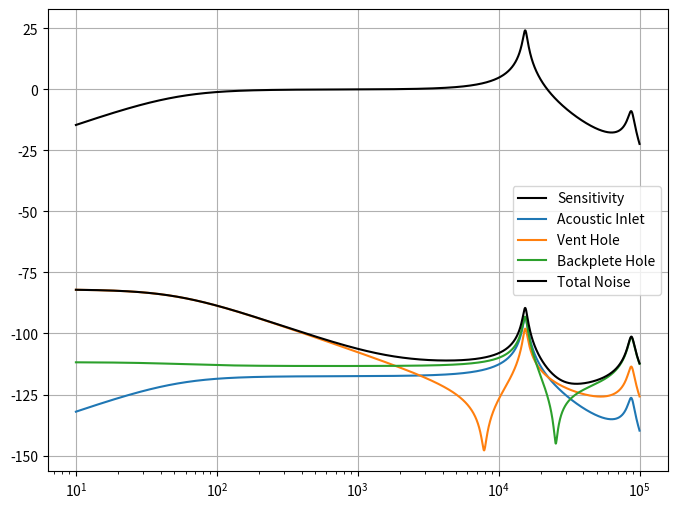

Reproduce this figure in Python.
'''
by J.Y.Zhang
用于进行常用的声学计算
（1）声速、空气体积模量等常用参数的计算和调用
（2）低衰和谐振特性的计算
（3）非线性失真计算
（4）等效电路的基尔霍夫方法求解
'''

import numpy as np
import matplotlib.pyplot as plt

# 物理常数
PI = np.pi  # 圆周率
KB = 1.38064853e-23  # 玻尔兹曼常数 KB
NA = 6.022140857e23   # 阿弗加德罗常数 NA
Ru = KB * NA  # 气体常数 R

# 物理条件
p0 = 101325  # 大气压强，单位 Pa
T0 = 293.15  # 绝对温度，单位 K

# 空气的热力学参数
GAMMA = 1.4  # 空气绝热指数 or 比热比
M0 = 0.0289652  # 空气摩尔质量，单位 kg/mol
Cvm = Ru / (GAMMA - 1) / M0  # 空气的定容比热
Cpm = GAMMA * Cvm  # 空气的定压比热

# 与温度和压强有关的空气参数
rho0 = p0 * M0 / Ru / T0 # 特定温度和气压下的空气密度
k0 = -0.00039333 + 0.00010184*T0 - 4.8574E-8*T0**2 + 1.5207E-11*T0**3  # 空气热导率
KAPPA = k0 / rho0 / Cpm  # 特定温度下空气的热扩散率
ETA = 2.791e-7 * T0 ** 0.7355  # 特定温度下空气的运动粘滞系数
NIU = ETA / rho0  # 特定温度下空气的动力粘滞系数
K0 = GAMMA * p0  # 特定气压下空气的绝热体积模量，单位 Pa
c0 = np.sqrt(GAMMA * Ru * T0 / M0)  # 特定温度下空气中的声速
Z0 = rho0 * c0  # 空气的特性阻抗

def print_air_para(): # 输出物理参数
    print('-'*20)
    print('计算条件:')
    print(f'温度：{T0} K')
    print(f'气压：{p0} Pa；')
    print(f'空气密度：{rho0:.3f} kg/m3')
    print(f'空气热导率：{k0:.3g} W/(m K)')
    print(f'空气运动粘滞系数：{ETA:.3g} Pa s')
    print(f'空气声速：{c0:.1f} m/s')
    print(f'空气特性阻抗：{Z0:.1f} N s/m3')
    print('-'*20)

# 常用声学公式
def dB(x): return 20*np.log10(x)  # 计算dB值
def dBsum(x, coh=False):  # dB信号的叠加
    if coh==True:  # 相干信号的叠加
        return 20*np.log10(np.sum(10**(x/20)))
    else:  # 非相干信号的叠加
        return 10*np.log10(np.sum(10**(x/10)))
def SPL(p): return dB(p/20e-6)  # 有声压级（Pa）计算声压级（dB）
def parallel(R1,R2): return R1*R2/(R1+R2) 
def omg(f): return 2 * PI * f  # 计算圆频率（Hz）
def beta(f): return np.sqrt(NIU/omg(f))  # 计算某个频率声音的边界层厚度
def A_ro(f, f_ro): return 1/np.sqrt(1+(f_ro/f)**2)  # 低衰频率为f_ro，频率f时的低衰值
def f0(C, M): return 1/2/PI/np.sqrt(C*M)   # 由顺性和惯性计算系统固有频率
def Qm(C, M, R): return np.sqrt(M/C)/R  # 计算振动系统的品质因数
def fr(C, M, R): return f0(C, M) * np.sqrt(1-1/2/Qm(C,M,R)**2)   # 计算谐振频率
def Ar(C, M, R): return 2*Qm(C,M,R)**2/np.sqrt(4*Qm(C,M,R)**2-1)  # 计算谐振峰高度
def A_hr(z, Qm): return Qm/np.sqrt(z**2+(z**2-1)**2*Qm**2)  # 由频率比和品质因数，计算幅频谐响应
def JN(R): return np.sqrt(4*KB*T0*R)  # 计算阻值下的 J-N 噪声密度

'''
A 计权计算
参考 GB/T 3785.1-2010 / IEC 61672-1:2002
'''
def A_weight(f):
    D = np.sqrt(1/2)
    fr = 10**3   # 中心参考频率，该频率处计权值为0
    fL = 10**1.5   # C计权的低频截止频率
    fH = 10**3.9   # C计权的高频截止频率
    fA = 10**2.45  # A计权耦合高通滤波器截止频率
    
    c = fL**2*fH**2  # 公式12
    b = 1/(1-D) * (fr**2 + c/fr**2 - D*(fL**2+fH**2))  # 公式11
    
    f1 = np.sqrt((-b-np.sqrt(b**2-4*c))/2)
    f2 = (3-np.sqrt(5))/2*fA
    f3 = (3+np.sqrt(5))/2*fA
    f4 = np.sqrt((-b+np.sqrt(b**2-4*c))/2)
    
    def CW(f): return dB(f4**2*f**2/(f**2+f1**2)/(f**2+f4**2))   # 公式6
    def AW(f): return CW(f) + dB(f**2/np.sqrt((f**2+f2**2)*(f**2+f3**2)))   # 公式7
    
    return AW(f)-AW(fr)

'''
非线性失真处理
'''
def RMS(x): return np.sqrt(np.sum(x**2)/len(x))   # 计算RMS值
def DC(x): return np.sum(x)/len(x)  # 计算直流分量
def Af(x):  # 计算基频分量
    T = len(x)
    t = np.linspace(0, 1, T, endpoint=False)
    a = np.sum(x*np.cos(2*PI*t))*2/T
    b = np.sum(x*np.sin(2*PI*t))*2/T
    return np.sqrt(a**2 + b**2)
# 计算x的总谐波失真，x为一个完整周期内的等时间间隔离散信号
def THD(x): return np.sqrt(2*RMS(x)**2-2*DC(x)**2-Af(x)**2)/Af(x)

# 对周期为T的时域数列进行重新插值采样，转化成一个完整周期内的等时间间隔离散信号
def interp(x, y, T): 
    for i in range(len(x)):
        x[i] = x[i] - np.floor(x[i]/T)*T  # 时间戳平移到一个周期内
    indices = sorted(range(len(x)), key=lambda i: x[i]) # 建立排序索引
    x, y = [x[i] for i in indices], [y[i] for i in indices] # 根据排序后的索引重新排列 x 和 y
    # 在序列末尾补尾值
    x.append(T)
    y.append(y[0])
    # 进行插值处理
    x1 = np.linspace(0, T, 100, endpoint=False)
    y1 = np.interp(x1, x, y)
    return y1

'''
麦克风频响及噪声特性求解 V1.0
'''
class AC:  # 定义阻抗类
    # 初始化阻抗类，参数R（声阻）、M（声质量）、C（声顺）
    def __init__(self, R=0, M=0, C=None):
        self.R, self.M, self.C = R, M, C
        self.K = None
        
    # 计算特定频率f时的声学阻抗
    def Z(self, f):
        if self.C==None: self.K = 0
        else: self.K = 1/self.C
        return complex(self.R, omg(f)*self.M - self.K/omg(f))

class MIC:  # 麦克风参数类
    # 麦克风初始化，振膜SD / 进声孔AH / 泄气孔VH / 背板孔BH / 前腔FC / 后腔BC
    def __init__(self,
                 SD=AC(0, 0, 1.84e-15),
                 AH=AC(110e6, 40e3), VH=AC(275000e6), BH=AC(286e6, 5.826e3),
                 FC=AC(0,0,0.98e-15), BC=AC(0,0,9.2e-15)):
        self.SD = SD
        self.AH, self.VH, self.BH = AH, VH, BH
        self.FC, self.BC = FC, BC
    # 计算频率响应，返回灵敏度（复值）和进声孔、泄气孔、背板孔激发的噪声
    def Z0(self, f): return self.SD.Z(f)+self.BH.Z(f)
    def Z1(self, f): return parallel(self.AH.Z(f), self.FC.Z(f))
    def Z2(self, f): return self.Z1(f) + self.BC.Z(f)
    def Z3(self, f): return self.Z2(f) + self.VH.Z(f)
    def Zm(self, f): return complex(0,omg(f)*parallel(self.SD.C, self.BC.C))*(self.Z0(f)*self.Z3(f)+self.Z2(f)*self.VH.Z(f))
    def Sens(self, f): return np.abs(self.Z1(f)*self.VH.Z(f)/self.AH.Z(f)/self.Zm(f))
    def phase(self, f): return np.angle(self.Z1(f)*self.VH.Z(f)/self.AH.Z(f)/self.Zm(f))
    def N_AH(self, f): return np.abs(self.Sens(f) * JN(self.AH.R))
    def N_VH(self, f): return np.abs(self.Z2(f)/self.Zm(f) * JN(self.VH.R))
    def N_BH(self, f): return np.abs(self.Z3(f)/self.Zm(f) * JN(self.BH.R))
    def N_total(self, f): return np.sqrt(self.N_AH(f)**2 + self.N_VH(f)**2 + self.N_BH(f)**2)


''''''''''''''''''''''''''''''''''''
def main():
    def eg01():
    # Example 01: 绘制频响及噪声谱曲线
        mic1 = MIC()   # 定义MIC类mic1
        freqs = 10**np.linspace(1, 5, 2000)
        sens, N_AH, N_VH, N_BH, N_total = [], [], [], [], []  # 初始化数组
        # 计算
        for f in freqs:
            sens.append(mic1.Sens(f))
            N_AH.append(mic1.N_AH(f))
            N_VH.append(mic1.N_VH(f))
            N_BH.append(mic1.N_BH(f))
            N_total.append(mic1.N_total(f))
        # 绘制图形
        plt.figure(figsize=(8,6))
        ax = plt.subplot()
        ax.semilogx(freqs, dB(sens), '-k', label='Sensitivity') 
        ax.semilogx(freqs, dB(N_AH), '-C0', label='Acoustic Inlet')
        ax.semilogx(freqs, dB(N_VH), '-C1', label='Vent Hole')
        ax.semilogx(freqs, dB(N_BH), '-C2', label='Backplete Hole')
        ax.semilogx(freqs, dB(N_total), '-k', label='Total Noise')
        ax.grid()
        ax.legend(loc='best')
        plt.show()
    
    # print_air_para()
    eg01()

if __name__ == '__main__':
    main()